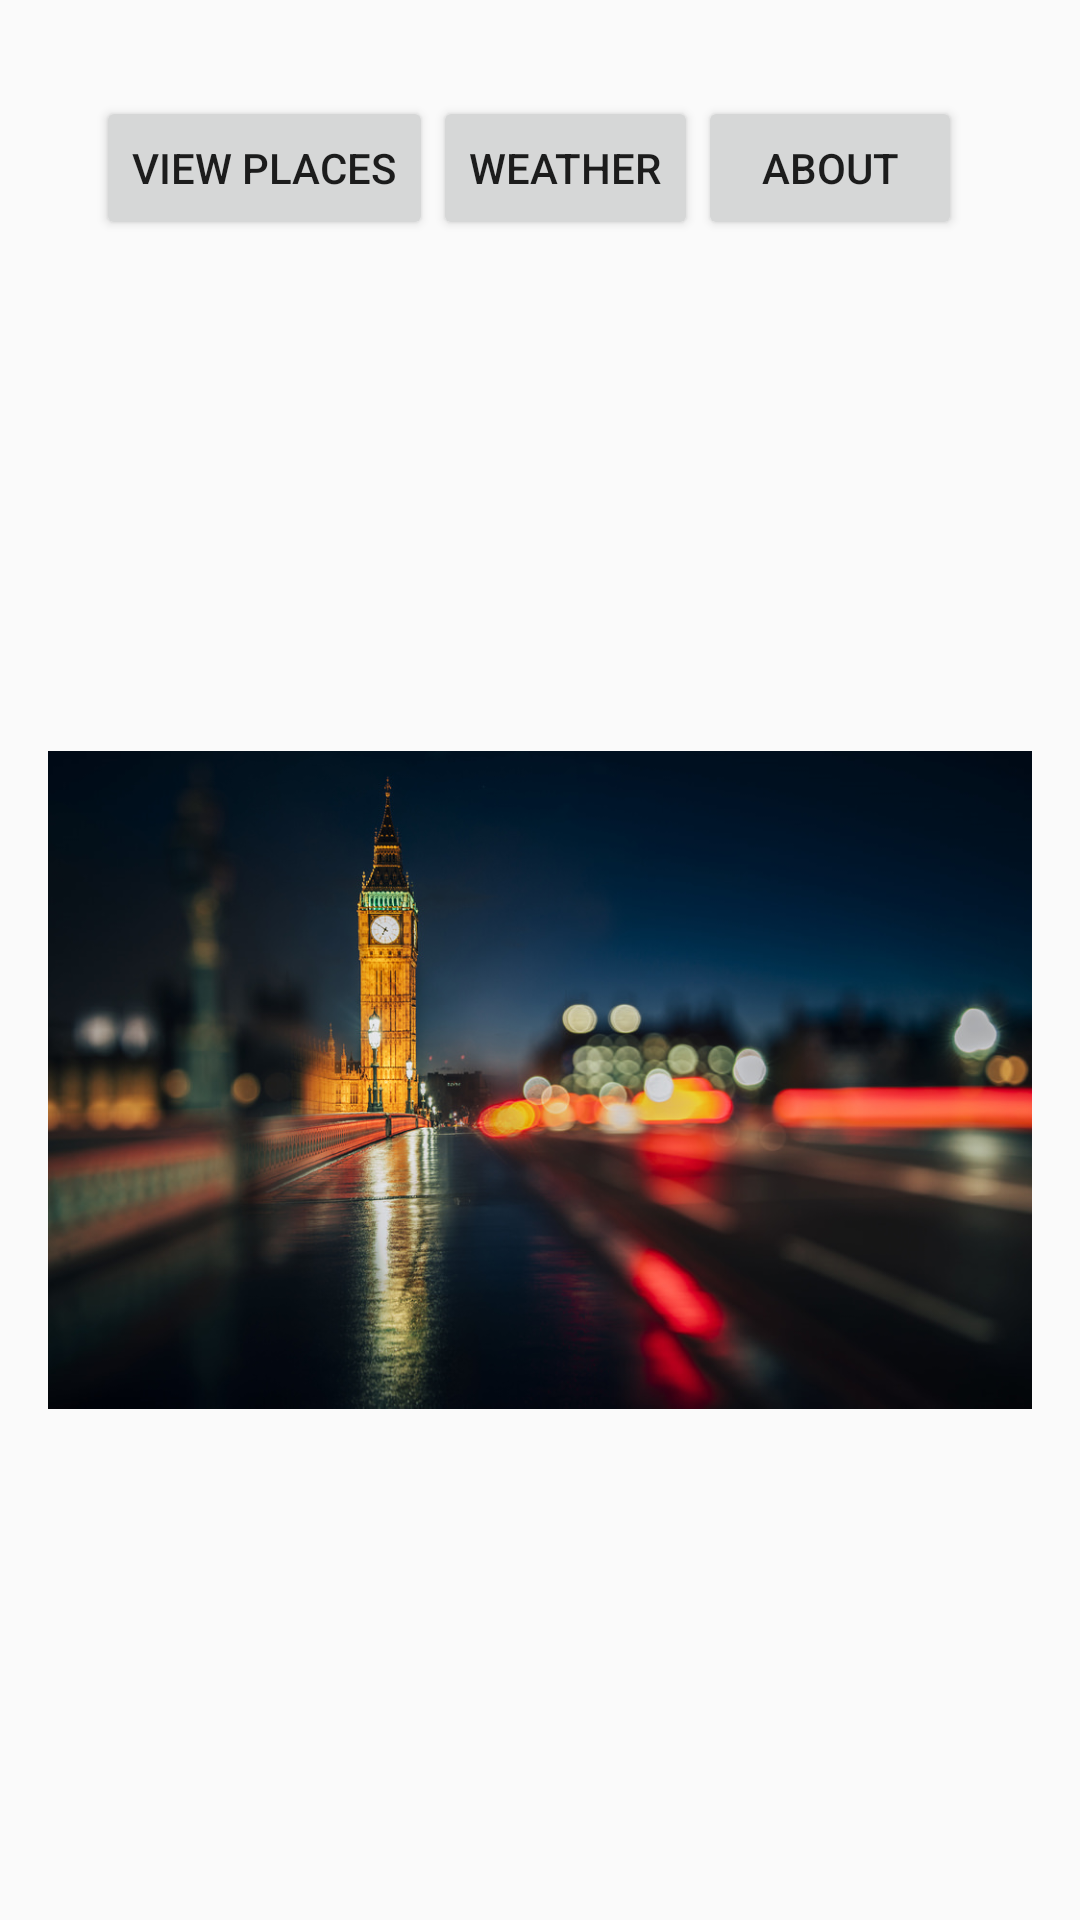

This screen was rendered from an Android layout file. Write that file and the resources it references.
<!-- AndroidManifest.xml: application theme AppTheme -->
<!-- res/layout/activity_main.xml -->
<?xml version="1.0" encoding="utf-8"?>
<RelativeLayout xmlns:android="http://schemas.android.com/apk/res/android"
    xmlns:tools="http://schemas.android.com/tools"
    android:layout_width="match_parent"
    android:layout_height="match_parent"
    android:paddingBottom="@dimen/activity_vertical_margin"
    android:paddingLeft="@dimen/activity_horizontal_margin"
    android:paddingRight="@dimen/activity_horizontal_margin"
    android:paddingTop="@dimen/activity_vertical_margin"
    tools:context="com.example.bg51az.comcet325bg51az.MainActivity">

    <LinearLayout
        android:orientation="vertical"
        android:layout_width="match_parent"
        android:layout_height="match_parent"
        android:layout_alignParentTop="true"
        android:layout_alignParentLeft="true"
        android:layout_alignParentStart="true"
        android:weightSum="1">

        <LinearLayout
            android:orientation="horizontal"
            android:layout_width="match_parent"
            android:layout_height="wrap_content"
            android:layout_margin="@dimen/margin_space">

            <Button
                android:layout_width="wrap_content"
                android:layout_height="wrap_content"
                android:text="@string/btn_viewList"
                android:id="@+id/btn_viewList" />

            <Button
                android:layout_width="wrap_content"
                android:layout_height="wrap_content"
                android:text="@string/btn_weather"
                android:id="@+id/btn_weather" />

            <Button
                android:layout_width="wrap_content"
                android:layout_height="wrap_content"
                android:text="@string/btn_about"
                android:id="@+id/btn_about" />

        </LinearLayout>

        <ImageView
            android:layout_width="wrap_content"
            android:layout_height="wrap_content"
            android:id="@+id/imageLondon"
            android:src="@drawable/london"/>
    </LinearLayout>
</RelativeLayout>
<!-- resources referenced by this layout -->
<resources>
  <dimen name="activity_horizontal_margin">16dp</dimen>
  <dimen name="activity_vertical_margin">16dp</dimen>
  <dimen name="margin_space">16dp</dimen>
  <!-- drawable london: png bitmap (drawable, 768195 bytes) -->
  <string name="btn_about">About</string>
  <string name="btn_viewList">View Places</string>
  <string name="btn_weather">Weather</string>
  <style name="AppTheme" parent="Theme.AppCompat.Light.DarkActionBar">
          
          <item name="colorPrimary">@color/colorPrimary</item>
          <item name="colorPrimaryDark">@color/colorPrimaryDark</item>
          <item name="colorAccent">@color/colorAccent</item>
      </style>
  <color name="colorPrimary">#1c64ea</color>
  <color name="colorPrimaryDark">#090228</color>
  <color name="colorAccent">#cc8408</color>
</resources>
